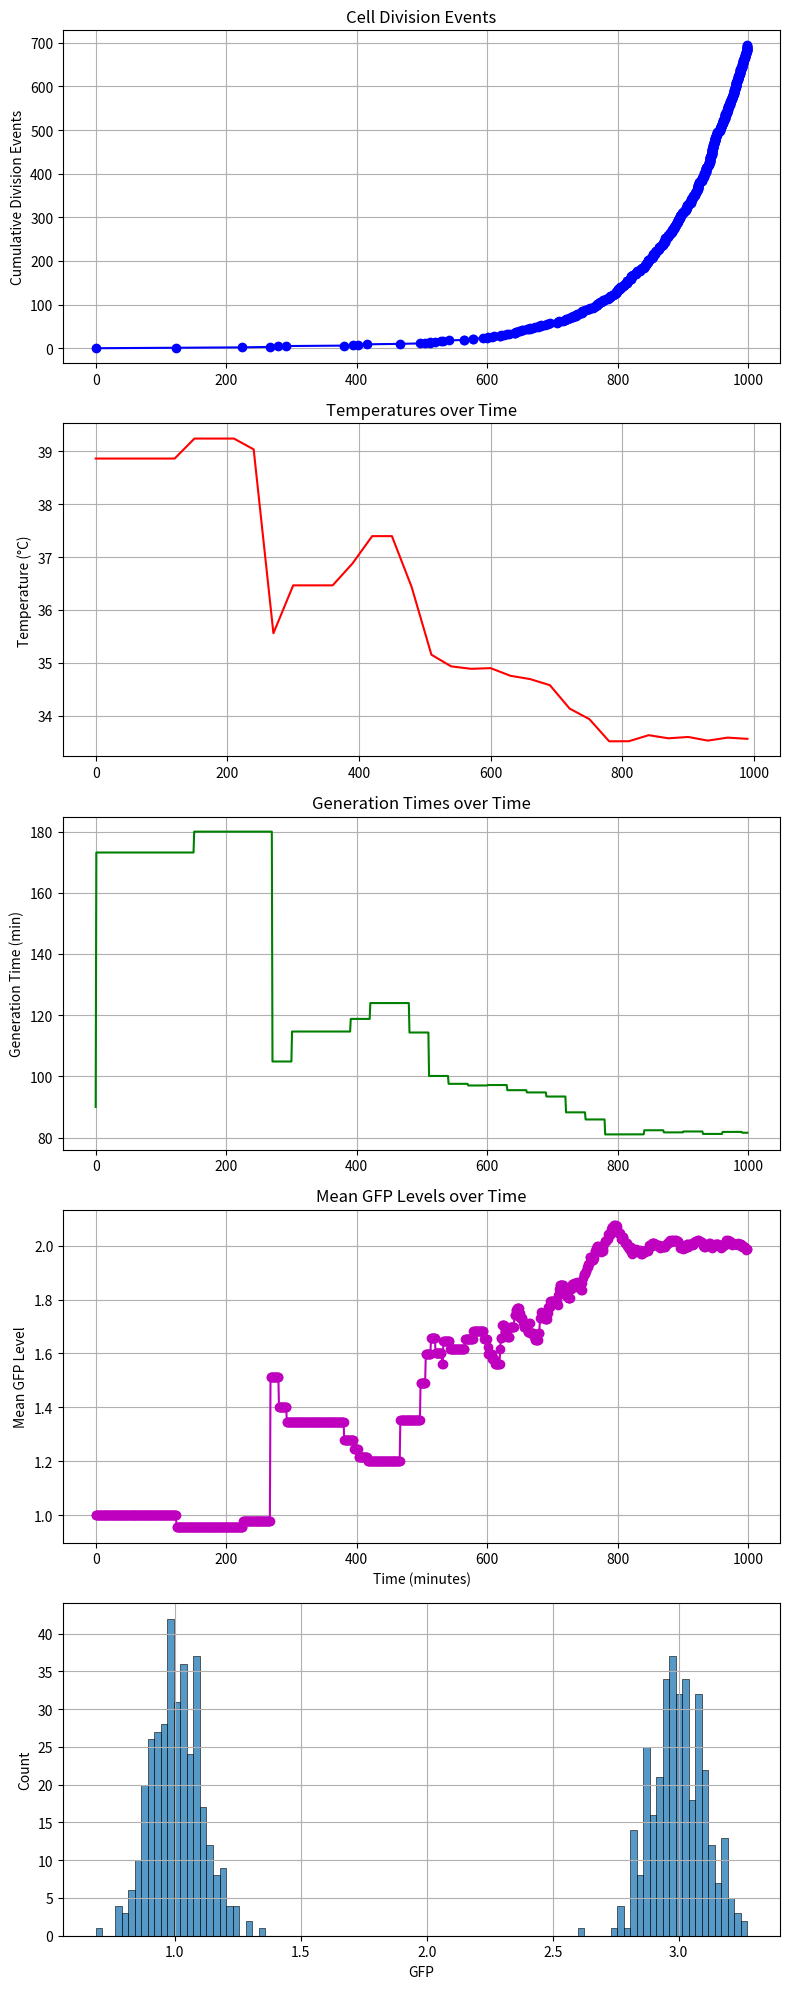

Generate this figure with matplotlib:
#%%

import numpy as np
import pandas as pd
import matplotlib.pyplot as plt
import seaborn as sns
import matplotlib 

def gen_time_func(temp):
    temp_points = [30, 33, 36, 37, 38, 39]
    gen_times = [90, 75, 110, 120, 130, 180]
    return np.interp(temp, temp_points, gen_times)

def jump_prob_func(mother_division_time):
    min_division_time = 30
    max_division_time = 200
    p_jump_min = 0.015
    p_jump_max = 0.4
    
    # Ensure the mother's division time is within the specified range
    mother_division_time = max(min_division_time, min(mother_division_time, max_division_time))
    
    # Calculate the jump probability based on the mother's division time
    p_jump = p_jump_min + (p_jump_max - p_jump_min) * (mother_division_time - min_division_time) / (max_division_time - min_division_time)
    
    return p_jump

def dec_exp(x, range_Temp, base_Temp, curve):
    if x == 0:
        y_value = base_Temp + 0.5
        y_crit = (y_value - base_Temp) / range_Temp
        x_crit = -curve * np.log(y_crit)
        print('Multiplication of F needed to reach 0.5 a degree from target is: ' + str(x_crit))
    y = np.exp(-x / curve)
    return base_Temp + y * range_Temp

class Cell:
    def __init__(self, temp, time_of_birth, mother_division_time, gfp):
        self.generation_time = gen_time_func(temp)
        self.time_of_birth = time_of_birth
        self.mother_division_time = mother_division_time
        self.time_since_division = 0
        self.gfp = gfp

    def update_generation_time(self, temp):
        self.generation_time = gen_time_func(temp)

    def divide(self, time_since_division, current_time):
        scale_factor = 0.015
        p_division = 1 - np.exp(-scale_factor * time_since_division / self.generation_time)
        if np.random.random() < p_division:
            division_time = self.time_since_division
            self.time_since_division = 0
            return True, division_time, self.generation_time, current_time
        else:
            return False, None, None, None

def determine_gfp(mother_gfp, mother_division_time):
    p_jump = jump_prob_func(mother_division_time)
    if mother_gfp < 2:  # Assume X is around 1 and 3X is around 3
        if np.random.random() < p_jump:
            return 3 + np.random.normal(0, 0.1)  # Jump to 3X
        else:
            return 1 + np.random.normal(0, 0.1)  # Stay at X
    else:
        if np.random.random() < p_jump:
            return 1 + np.random.normal(0, 0.1)  # Jump to X
        else:
            return 3 + np.random.normal(0, 0.1)  # Stay at 3X

# Set the simulation time parameters
total_time = 1000  # Total simulation time in minutes
time_step = 1  # Time step for the simulation (1 minute)

# Initialize variables to store the division times, temperatures, and generation times
division_times = [0]  # Start with the initial division at time 0
temperature_history = []
temperature_times = []
generation_time_history = []
gfp_history = []
time_history = []
division_data = []

# Create the initial cell with the starting temperature and GFP level
initial_gfp = 1
initial_cell = Cell(30, 0, 0, initial_gfp)
population = [initial_cell]

# Set the reward curve parameters
range_Temp = 22
base_Temp = 30
curve = 1.1

# Run the simulation
current_time = 0
while current_time < total_time:
    # Update the temperature every 30 time points based on the mean GFP of the population
    if current_time % 30 == 0:
        mean_gfp = np.mean([cell.gfp for cell in population])
        temperature = dec_exp(mean_gfp, range_Temp, base_Temp, curve)
        temperature_history.append(temperature)
        temperature_times.append(current_time)
        
    if len(population) > 1000:
        # Randomly select a cell to remove
        index = np.random.randint(len(population))
        population.pop(index)
    
    # Store the average GFP level and generation time at each time step
    gfp_history.append(np.mean([cell.gfp for cell in population]))
    generation_time_history.append(np.mean([cell.generation_time for cell in population]))
    time_history.append(current_time)
    
    for cell in population:
        cell.update_generation_time(temperature)

        divided, division_time, gen_time, division_time_point = cell.divide(cell.time_since_division, current_time)
        if divided:
            division_times.append(current_time)
            daughter_gfp = determine_gfp(cell.gfp, cell.mother_division_time)
            new_cell = Cell(temperature, division_time_point, division_time, daughter_gfp)
            population.append(new_cell)
            division_data.append({
                'Temperature': temperature,
                'Division Time': division_time,
                'Generation Time': gen_time,
                'Time of Birth': new_cell.time_of_birth,
                'Time Since Mother Division': new_cell.mother_division_time,
                'GFP': new_cell.gfp
            })

        cell.time_since_division += time_step

    # Implement Moran process if population size exceeds 1000
    if len(population) > 1000:
        # Randomly select a cell to remove
        index = np.random.randint(len(population))
        population.pop(index)

    current_time += time_step

# Create a DataFrame with the division data
df = pd.DataFrame(division_data)

# Print the DataFrame
print(df)

# Create a figure with subplots
fig, (ax1, ax2, ax3, ax4, ax5) = plt.subplots(5, 1, figsize=(8, 20))

# Plot the division events over time
ax1.plot(division_times, np.arange(len(division_times)), 'bo-')
ax1.set_ylabel('Cumulative Division Events')
ax1.set_title('Cell Division Events')
ax1.grid(True)

# Plot the temperatures over time
ax2.plot(temperature_times, temperature_history, 'r-')
ax2.set_ylabel('Temperature (°C)')
ax2.set_title('Temperatures over Time')
ax2.grid(True)

# Plot the generation times over time
ax3.plot(time_history, generation_time_history, 'g-')
ax3.set_ylabel('Generation Time (min)')
ax3.set_title('Generation Times over Time')
ax3.grid(True)

# Plot the GFP levels over time
ax4.plot(time_history, gfp_history, 'mo-')
ax4.set_xlabel('Time (minutes)')
ax4.set_ylabel('Mean GFP Level')
ax4.set_title('Mean GFP Levels over Time')
ax4.grid(True)

sns.histplot(df['GFP'], bins=100, ax=ax5)
ax5.grid(True)

# Adjust the spacing between subplots
plt.tight_layout()

# Show the plot
plt.show()

# Print the total number of divisions
total_divisions = len(division_times) - 1  # Subtract 1 to exclude the initial division at time 0
print(f"Total number of divisions: {total_divisions}")
